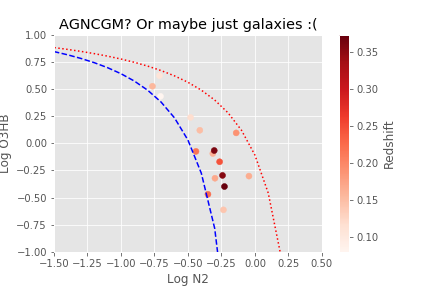

Values plotted in this chart, from the file beside it:
, id, gal_ra, gal_dec, z, rho, mstars, logN2, logO3HB, galdiff, QSOdiff, S2
173, J093514.06+020302.8._07, 143.8, 2.051, 0.2256, 356.8, 9.941, -0.3505, -0.4691, 0.02123, -0.9156, -1.083
180, J093516.87+020523.2._08, 143.8, 2.09, 0.3555, 362.8, 10.42, -0.2417, -0.2955, 0.9779, -0.6284, -1.057
249, J100106.36+594409.4._12, 150.3, 59.74, 0.3741, 155.4, 8.872, -0.2272, -0.3979, 1.036, -0.7131, -0.7412
275, J101614.74+470515.3._13, 154.1, 47.09, 0.1697, 356, 9.898, -0.298, -0.3216, 0.4753, -0.7173, -0.8354
286, J101620.89+470621.3._14, 154.1, 47.11, 0.1632, 81.34, 9.989, -0.3141, -0.0942, 0.5979, -0.5062, -0.2073
293, J101623.78+470516.5._14, 154.1, 47.09, 0.1668, 258.1, 9.607, -0.0442, -0.302, 12.25, -0.3057, -0.6037
378, J110000.99+251717.8._02, 165, 25.29, 0.1188, 67.86, 9.024, -0.4805, 0.2377, 0.2573, -0.3105, -0.426
399, J111235.71+353934.5._19, 165, 35.66, 0.3621, 218.2, 8.996, -0.3036, -0.06655, 0.6926, -0.468, 
413, J111245.79+353901.5._20, 165, 35.65, 0.1433, 222.6, 9.727, -0.2348, -0.6123, 0.7352, -0.9368, -1.075
439, J113331.17+032729.4._08, 165, 3.458, 0.2463, 206.3, 9.69, -0.2633, -0.1701, 0.8964, -0.5282, 
459, J113455.21+255441.7._06, 165, 25.91, 0.1567, 158.1, 8.379, -0.7647, 0.5246, 0.07237, -0.1713, -0.6881
461, J113456.74+255555.9._06, 165, 25.93, 0.1104, 63.3, 8.426, -0.7123, 0.6217, 0.228, -0.05238, -0.4883
495, J123257.85-003057.3._09, 188.2, -0.5159, 0.07953, 155.1, 7.96, -0.7047, 0.4322, 0.04775, -0.2386, -0.5616
681, J155258.00+354943.7._11, 238.2, 35.83, 0.191, 370.5, 9.454, -0.1395, 0.0956, 3.217, -0.09363, -0.661
689, J155301.71+354930.5._13, 238.3, 35.83, 0.151, 198.6, 9, -0.4111, 0.1197, 0.3534, -0.378, -0.6064
696, J155303.55+354726.5._11, 238.3, 35.79, 0.2173, 233.7, 7.991, -0.4399, -0.07479, 0.06195, -0.5944, -0.5939
